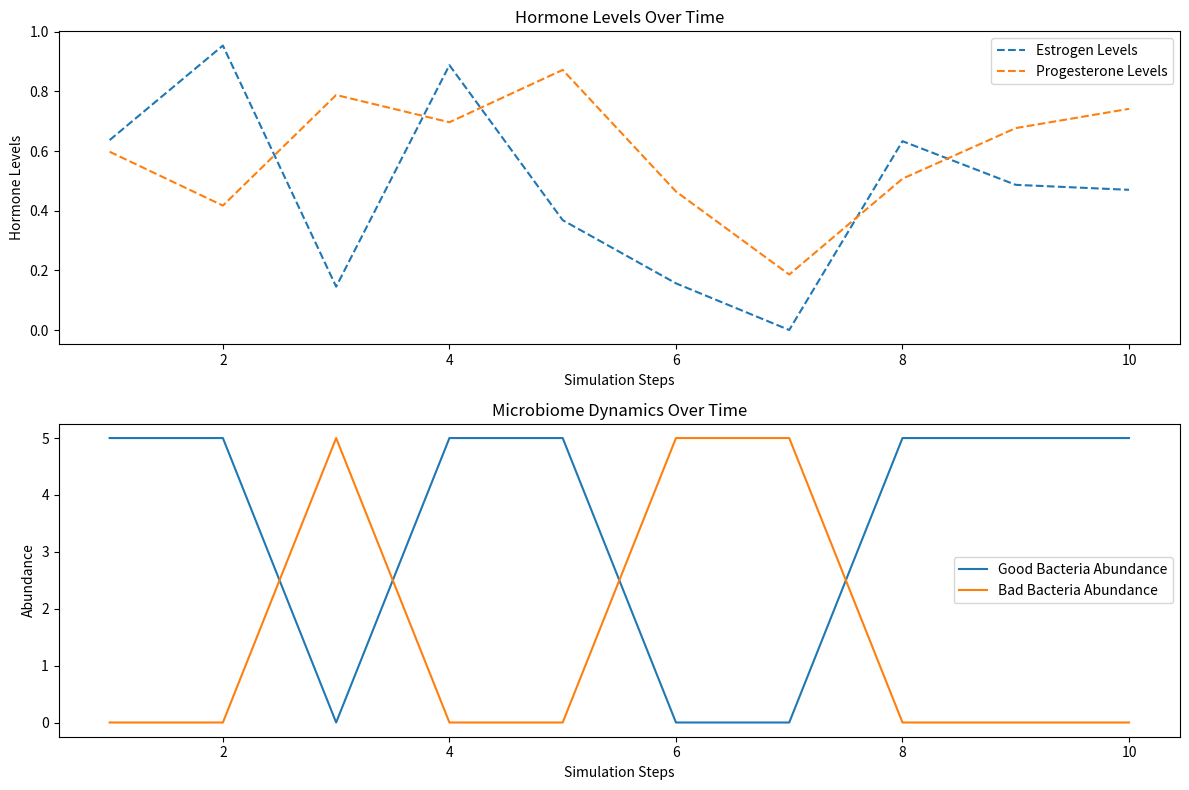

This chart was generated by the following Python code:
# -*- coding: utf-8 -*-
"""
Created on Tue Sep 24 10:47:51 2024

[redacted]
"""

import random
import matplotlib.pyplot as plt

class Microbe:
    def __init__(self, species, location):
        self.species = species
        self.location = location

    def move(self):
        new_location = (self.location[0] + random.uniform(-1, 1), self.location[1] + random.uniform(-1, 1))
        self.location = new_location

    def interact(self, estrogen_level, progesterone_level):
        # Simulate microbiome response to hormone levels
        hormone_level = (estrogen_level + progesterone_level) / 2  # Average of estrogen and progesterone
        if hormone_level > 0.5:  # Higher hormone levels favor good bacteria
            self.species = "Good Bacteria"
        else:
            self.species = "Bad Bacteria"

num_microbes = 5
simulation_steps = 10

estrogen_levels = []
progesterone_levels = []
good_bacteria_abundance = []
bad_bacteria_abundance = []

for step in range(simulation_steps):
    print(f"Step {step + 1}:")

    # Simulate hormonal changes during the menstrual cycle
    estrogen_level = random.uniform(0, 1)
    progesterone_level = random.uniform(0, 1)
    estrogen_levels.append(estrogen_level)
    progesterone_levels.append(progesterone_level)
    print(f"Estrogen Level: {estrogen_level}")
    print(f"Progesterone Level: {progesterone_level}")

    # Microbe interactions and abundance based on hormone levels
    good_bacteria_count = 0
    bad_bacteria_count = 0
    for i in range(num_microbes):
        microbe = Microbe(species=f"Microbe_{i}", location=(random.uniform(0, 10), random.uniform(0, 10)))
        microbe.move()
        microbe.interact(estrogen_level, progesterone_level)
        if microbe.species == "Good Bacteria":
            good_bacteria_count += 1
        elif microbe.species == "Bad Bacteria":
            bad_bacteria_count += 1

    good_bacteria_abundance.append(good_bacteria_count)
    bad_bacteria_abundance.append(bad_bacteria_count)
    print(f"Good Bacteria Abundance: {good_bacteria_count}")
    print(f"Bad Bacteria Abundance: {bad_bacteria_count}")

# Plotting
plt.figure(figsize=(12, 8))

plt.subplot(2, 1, 1)
plt.plot(range(1, simulation_steps + 1), estrogen_levels, label='Estrogen Levels', linestyle='--')
plt.plot(range(1, simulation_steps + 1), progesterone_levels, label='Progesterone Levels', linestyle='--')
plt.title('Hormone Levels Over Time')
plt.xlabel('Simulation Steps')
plt.ylabel('Hormone Levels')
plt.legend()

plt.subplot(2, 1, 2)
plt.plot(range(1, simulation_steps + 1), good_bacteria_abundance, label='Good Bacteria Abundance')
plt.plot(range(1, simulation_steps + 1), bad_bacteria_abundance, label='Bad Bacteria Abundance')
plt.title('Microbiome Dynamics Over Time')
plt.xlabel('Simulation Steps')
plt.ylabel('Abundance')
plt.legend()

plt.tight_layout()
plt.show()